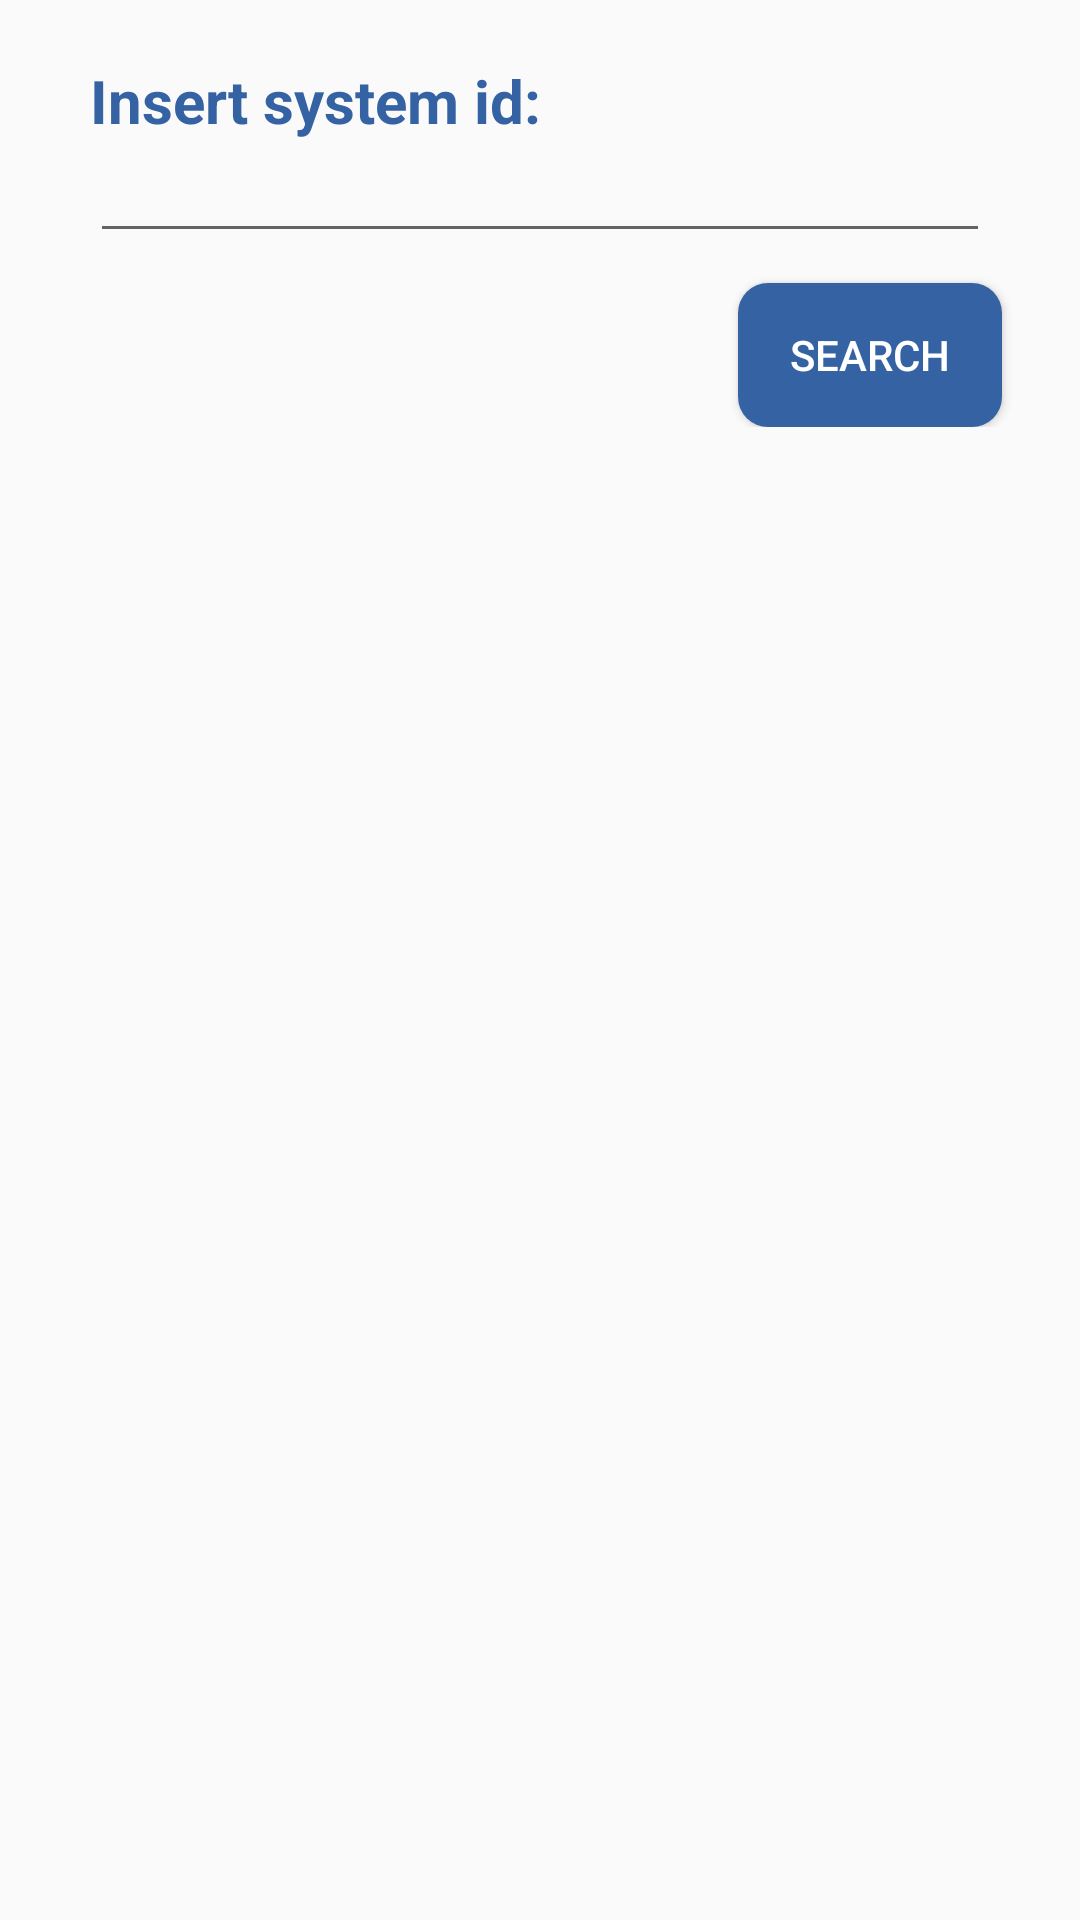

Write the Android layout XML for this screen, with the resource values it uses.
<!-- AndroidManifest.xml: application theme Theme.BellApp -->
<!-- res/layout/main_fragment_add_sys.xml -->
<?xml version="1.0" encoding="utf-8"?>
<androidx.constraintlayout.widget.ConstraintLayout xmlns:android="http://schemas.android.com/apk/res/android"
    xmlns:app="http://schemas.android.com/apk/res-auto"
    xmlns:tools="http://schemas.android.com/tools"
    android:id="@+id/frameLayout6"
    android:layout_width="match_parent"
    android:layout_height="match_parent"
    tools:context=".main_activity.addsys.AddSysFragment">

    <ScrollView
        android:layout_width="match_parent"
        android:layout_height="match_parent">

        <androidx.constraintlayout.widget.ConstraintLayout
            android:id="@+id/ConstraintInScroll"
            android:layout_width="match_parent"
            android:layout_height="wrap_content">

            <TextView
                android:id="@+id/textView7"
                android:layout_width="wrap_content"
                android:layout_height="wrap_content"
                android:layout_marginStart="30dp"
                android:layout_marginTop="20dp"
                android:labelFor="@+id/sys_id_edit_text"
                android:text="@string/insert_sys_id"
                android:textColor="@color/lapis"
                android:textSize="20sp"
                android:textStyle="bold"
                app:layout_constraintStart_toStartOf="parent"
                app:layout_constraintTop_toTopOf="parent" />

            <EditText
                android:id="@+id/sys_id_edit_text"
                android:layout_width="match_parent"
                android:layout_height="wrap_content"
                android:layout_marginStart="30dp"
                android:layout_marginEnd="30dp"
                android:ems="10"
                android:inputType="text"
                android:textSize="15sp"
                app:layout_constraintEnd_toEndOf="parent"
                app:layout_constraintStart_toStartOf="parent"
                app:layout_constraintTop_toBottomOf="@+id/textView7" />

            <Button
                android:id="@+id/search_button"
                android:layout_width="wrap_content"
                android:layout_height="wrap_content"
                android:layout_marginTop="10dp"
                android:layout_marginEnd="26dp"
                android:background="@drawable/custom_button"
                android:text="@string/search"
                android:textColor="@color/white"
                app:layout_constraintEnd_toEndOf="parent"
                app:layout_constraintTop_toBottomOf="@+id/sys_id_edit_text" />

            <androidx.constraintlayout.widget.Group
                android:id="@+id/sysDataFound"
                android:layout_width="wrap_content"
                android:layout_height="wrap_content"
                android:visibility="gone"
                app:constraint_referenced_ids="Tv1,name_TV,Tv3,location_TV,Tv5,id_TV,Tv7,num_bell_TV,Tv9,num_melodies_TV,editTextTextSysPin,Tv_password,add_sys_button,view3,view2"
                tools:visibility="visible" />


            <TextView
                android:id="@+id/num_bell_TV"
                android:layout_width="wrap_content"
                android:layout_height="wrap_content"
                android:layout_marginStart="80dp"
                android:layout_marginTop="35dp"
                android:textColor="@color/black"
                android:textSize="18sp"
                app:layout_constraintStart_toEndOf="@+id/Tv7"
                app:layout_constraintTop_toBottomOf="@+id/id_TV"
                tools:text="TextView" />

            <TextView
                android:id="@+id/Tv1"
                android:layout_width="wrap_content"
                android:layout_height="wrap_content"
                android:layout_marginStart="30dp"
                android:layout_marginTop="10dp"
                android:text="@string/name"
                android:textColor="@color/blue"
                android:textSize="20sp"
                app:layout_constraintStart_toStartOf="parent"
                app:layout_constraintTop_toBottomOf="@+id/view2" />

            <TextView
                android:id="@+id/name_TV"
                android:layout_width="match_parent"
                android:layout_height="wrap_content"
                android:layout_marginStart="130dp"
                android:layout_marginTop="15dp"
                android:layout_marginEnd="30dp"
                android:textColor="@color/blue"
                android:textSize="16sp"
                app:layout_constraintEnd_toEndOf="parent"
                app:layout_constraintStart_toEndOf="@+id/Tv1"
                app:layout_constraintTop_toBottomOf="@+id/view2"
                tools:text="Chiesa di prova" />

            <TextView
                android:id="@+id/id_TV"
                android:layout_width="wrap_content"
                android:layout_height="wrap_content"
                android:layout_marginStart="90dp"
                android:layout_marginTop="35dp"
                android:textColor="@color/black"
                android:textSize="18sp"
                app:layout_constraintStart_toEndOf="@+id/Tv5"
                app:layout_constraintTop_toBottomOf="@+id/location_TV"
                tools:text="DnuWdYdZcxJJTOwEnAG7" />

            <TextView
                android:id="@+id/Tv3"
                android:layout_width="wrap_content"
                android:layout_height="wrap_content"
                android:layout_marginStart="30dp"
                android:layout_marginTop="40dp"
                android:text="@string/location"
                android:textColor="@color/blue"
                android:textSize="20sp"
                app:layout_constraintStart_toStartOf="parent"
                app:layout_constraintTop_toBottomOf="@+id/name_TV" />

            <TextView
                android:id="@+id/location_TV"
                android:layout_width="wrap_content"
                android:layout_height="wrap_content"
                android:layout_marginStart="30dp"
                android:layout_marginTop="45dp"
                android:layout_marginEnd="30dp"
                android:textColor="@color/blue"
                android:textSize="16sp"
                app:layout_constraintEnd_toEndOf="parent"
                app:layout_constraintStart_toEndOf="@+id/Tv3"
                app:layout_constraintTop_toBottomOf="@+id/name_TV"
                tools:text="Location di prova" />

            <TextView
                android:id="@+id/Tv9"
                android:layout_width="wrap_content"
                android:layout_height="wrap_content"
                android:layout_marginStart="30dp"
                android:layout_marginTop="10dp"
                android:text="@string/melodies_number"
                android:textSize="20sp"
                android:textColor="@color/black"
                app:layout_constraintStart_toStartOf="parent"
                app:layout_constraintTop_toBottomOf="@+id/Tv7" />

            <TextView
                android:id="@+id/Tv5"
                android:layout_width="wrap_content"
                android:layout_height="wrap_content"
                android:layout_marginStart="30dp"
                android:layout_marginTop="100dp"
                android:text="@string/id"
                android:textColor="@color/black"
                android:textSize="20sp"
                app:layout_constraintStart_toStartOf="parent"
                app:layout_constraintTop_toBottomOf="@+id/name_TV" />

            <TextView
                android:id="@+id/num_melodies_TV"
                android:layout_width="wrap_content"
                android:layout_height="wrap_content"
                android:layout_marginStart="45dp"
                android:layout_marginTop="10dp"
                android:textSize="18sp"
                android:textColor="@color/black"
                app:layout_constraintStart_toEndOf="@+id/Tv9"
                app:layout_constraintTop_toBottomOf="@+id/num_bell_TV"
                tools:text="TextView" />

            <TextView
                android:id="@+id/Tv7"
                android:layout_width="wrap_content"
                android:layout_height="wrap_content"
                android:layout_marginStart="30dp"
                android:layout_marginTop="160dp"
                android:text="@string/bells_number"
                android:textColor="@color/black"
                android:textSize="20sp"
                app:layout_constraintStart_toStartOf="parent"
                app:layout_constraintTop_toBottomOf="@+id/name_TV" />

            <TextView
                android:id="@+id/foundTextView"
                android:layout_width="wrap_content"
                android:layout_height="wrap_content"
                android:layout_marginStart="30dp"
                android:layout_marginTop="50dp"
                android:text="@string/found"
                android:textColor="@color/lapis"
                android:textSize="20sp"
                android:textStyle="bold"
                android:visibility="gone"
                app:layout_constraintStart_toStartOf="parent"
                app:layout_constraintTop_toBottomOf="@+id/sys_id_edit_text"
                tools:visibility="visible" />

            <EditText
                android:id="@+id/editTextTextSysPin"
                android:layout_width="wrap_content"
                android:layout_height="wrap_content"
                android:layout_marginTop="30dp"
                android:layout_marginEnd="16dp"
                android:ems="10"
                android:inputType="numberPassword"
                app:layout_constraintEnd_toEndOf="parent"
                app:layout_constraintTop_toBottomOf="@+id/view3" />

            <Button
                android:id="@+id/add_sys_button"
                android:layout_width="wrap_content"
                android:layout_height="wrap_content"
                android:layout_marginTop="25dp"
                android:layout_marginEnd="40dp"
                android:layout_marginBottom="15dp"
                android:background="@drawable/custom_button"
                android:text="@string/add_sys"
                android:textColor="@color/white"
                app:layout_constraintBottom_toBottomOf="parent"
                app:layout_constraintEnd_toEndOf="parent"
                app:layout_constraintTop_toBottomOf="@+id/editTextTextSysPin" />

            <TextView
                android:id="@+id/Tv_password"
                android:layout_width="wrap_content"
                android:layout_height="wrap_content"
                android:layout_marginStart="30dp"
                android:layout_marginTop="40dp"
                android:text="@string/insert_pin"
                android:textColor="@color/lapis"
                android:textSize="18sp"
                app:layout_constraintStart_toStartOf="parent"
                app:layout_constraintTop_toBottomOf="@+id/view3" />

            <View
                android:id="@+id/view3"
                android:layout_width="match_parent"
                android:layout_height="2dp"
                android:layout_marginTop="30dp"
                android:background="@color/black"
                app:layout_constraintEnd_toEndOf="parent"
                app:layout_constraintTop_toBottomOf="@+id/Tv9" />

            <View
                android:id="@+id/view2"
                android:layout_width="match_parent"
                android:layout_height="2dp"
                android:layout_marginTop="52dp"
                android:background="@color/black"
                app:layout_constraintTop_toBottomOf="@+id/search_button" />

        </androidx.constraintlayout.widget.ConstraintLayout>
    </ScrollView>

</androidx.constraintlayout.widget.ConstraintLayout>
<!-- resources referenced by this layout -->
<resources>
  <color name="black">#FF000000</color>
  <color name="blue">#284C7E</color>
  <color name="lapis">#3562A3</color>
  <color name="white">#FFFFFFFF</color>
  <!-- drawable custom_button (drawable) -->
  <?xml version="1.0" encoding="utf-8"?>
  <shape android:shape="rectangle"
      xmlns:android="http://schemas.android.com/apk/res/android">
  
      <solid android:color="@color/lapis"/>
      <corners android:radius="10dp"/>
  
  </shape>
  <string name="add_sys">Add system</string>
  <string name="bells_number">Number of bells:</string>
  <string name="found">Found:</string>
  <string name="id">Id:</string>
  <string name="insert_pin">Insert pin:</string>
  <string name="insert_sys_id">Insert system id:</string>
  <string name="location">Location:</string>
  <string name="melodies_number">Number of melodies:</string>
  <string name="name">Name:</string>
  <string name="search">Search</string>
  <style name="Theme.BellApp" parent="Base.Theme.BellApp" />
  <style name="Base.Theme.BellApp" parent="Theme.AppCompat.Light.NoActionBar">
          
          
      </style>
</resources>
